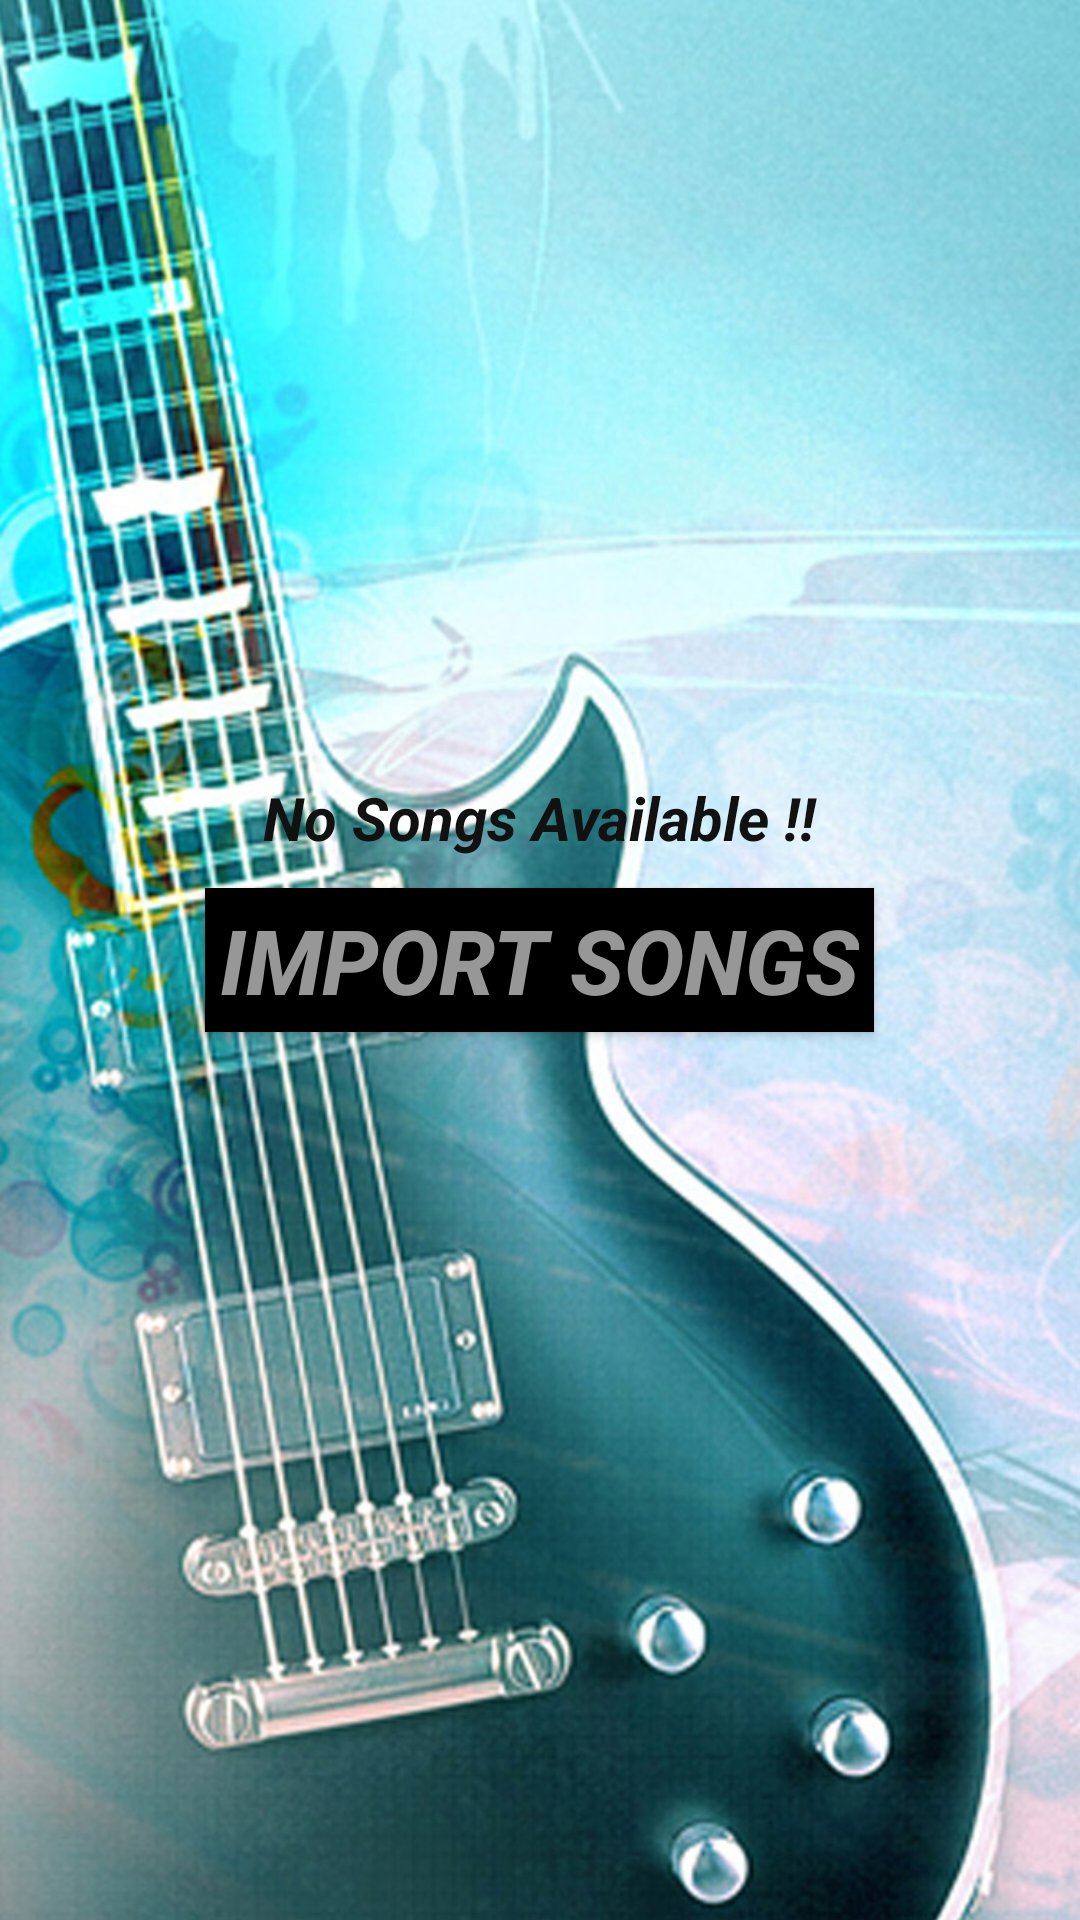

This screen was rendered from an Android layout file. Write that file and the resources it references.
<!-- AndroidManifest.xml: application theme AppTheme -->
<!-- res/layout/activity_display_songs.xml -->
<RelativeLayout xmlns:android="http://schemas.android.com/apk/res/android"
    xmlns:tools="http://schemas.android.com/tools"
    android:layout_width="match_parent"
    android:layout_height="match_parent"
    android:background="@drawable/bg_music_app"
    tools:context=".MainActivity">

    <RelativeLayout
        android:id="@+id/relative_btn_import"
        android:layout_width="match_parent"
        android:layout_height="match_parent">

        <TextView
            style="@style/text_large_black"
            android:layout_width="wrap_content"
            android:layout_height="wrap_content"
            android:layout_above="@+id/btn_import_files"
            android:layout_centerHorizontal="true"
            android:layout_marginBottom="10dp"
            android:text="@string/no_songs"
            android:textStyle="bold|italic" />

        <Button
            android:id="@+id/btn_import_files"
            android:layout_width="wrap_content"
            android:layout_height="wrap_content"
            android:layout_centerHorizontal="true"
            android:layout_centerVertical="true"
            android:background="@color/black"
            android:paddingLeft="5dp"
            android:paddingRight="5dp"
            android:text="@string/btn_import"
            android:textColor="@color/gray"
            android:textSize="30sp"
            android:textStyle="bold|italic" />
    </RelativeLayout>

    <LinearLayout
        android:id="@+id/linear_list_imported_files"
        android:layout_width="match_parent"
        android:layout_height="match_parent"
        android:orientation="vertical"
        android:visibility="gone">

        <ListView
            android:id="@+id/list_songs_actimport"
            android:layout_width="match_parent"
            android:layout_height="wrap_content"
            android:cacheColorHint="@android:color/transparent"
            android:divider="@color/black"
            android:dividerHeight="1dip">

        </ListView>

        <MediaController
            android:id="@+id/mediaController1"
            android:layout_width="match_parent"
            android:layout_height="wrap_content"
            android:layout_alignParentBottom="true"
            android:focusable="true"
            android:focusableInTouchMode="false" />
    </LinearLayout>

</RelativeLayout>
<!-- resources referenced by this layout -->
<resources>
  <color name="black">#000000</color>
  <color name="gray">#979797</color>
  <!-- drawable bg_music_app: jpg bitmap (drawable-hdpi, 267079 bytes) -->
  <string name="btn_import">Import Songs</string>
  <string name="no_songs">No Songs Available !!</string>
  <style name="text_large_black" parent="text_black">
          <item name="android:textSize">@dimen/text_large</item>
      </style>
  <style name="AppTheme" parent="AppTheme.Base">
          
      </style>
  <style name="text_black">
          <item name="android:textColor">@color/light_black</item>
          <item name="android:textSize">@dimen/text_normal</item>
      </style>
  <dimen name="text_large">20sp</dimen>
  <style name="AppTheme.Base" parent="Theme.AppCompat.Light.NoActionBar">
          <item name="colorPrimary">@color/colorPrimary</item>
          <item name="colorPrimaryDark">@color/colorPrimaryDark</item>
          <item name="colorAccent">@color/colorAccent</item>
      </style>
  <color name="light_black">#111</color>
  <dimen name="text_normal">18sp</dimen>
  <color name="colorPrimary">#F05B61</color>
  <color name="colorPrimaryDark">#ed3c43</color>
  <color name="colorAccent">#3F51B5</color>
</resources>
